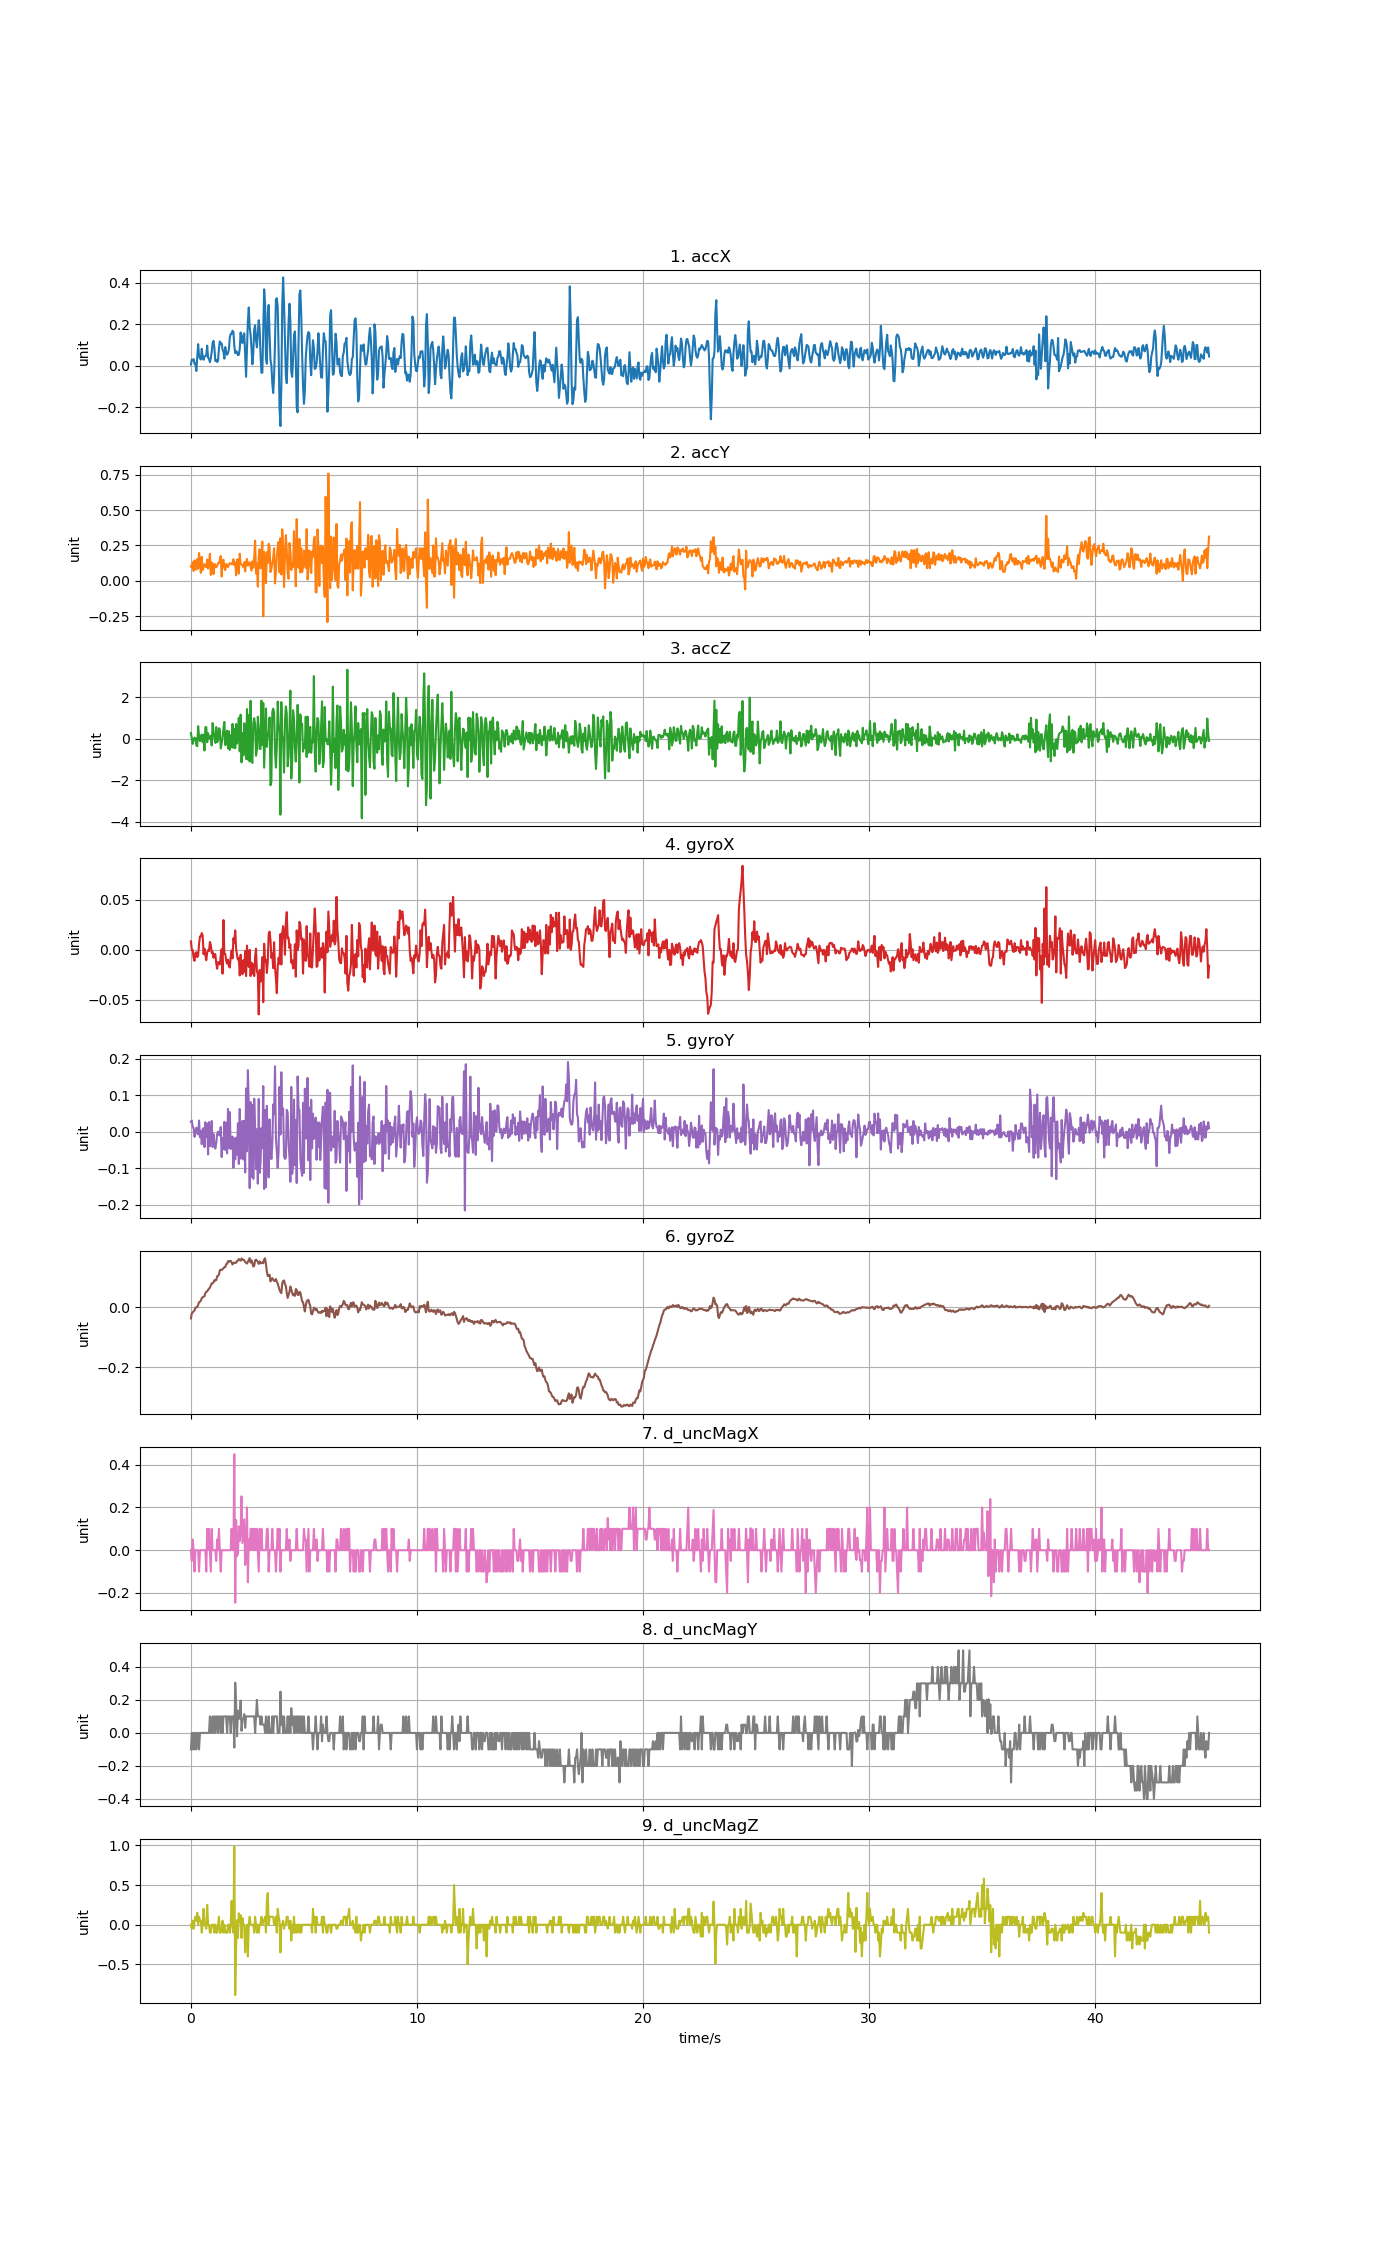

Values plotted in this chart, from the file beside it:
accX, accY, accZ, gyroX, gyroY, gyroZ, d_uncMagX, d_uncMagY, d_uncMagZ
0.005387, 0.1034, 0.2799, 0.008363, 0.02713, -0.03742, 0.0, -0.1, 0.0
0.02909, 0.09182, 0.03328, -0.0001894, 0.0308, -0.02032, -0.05, 0.0, -0.05
0.02676, 0.1305, -0.245, -0.0004948, 0.0137, -0.01726, 0.05, -0.1, 0.05
0.03124, 0.06889, -0.03496, -0.008436, 0.009114, -0.0139, 0.0, 0.0, -0.05
0.009098, 0.1439, 0.05961, -0.01118, -0.01379, -0.01054, -0.1, -0.1, 0.05
0.009816, 0.108, 0.03687, -0.003244, -0.003409, -0.001991, 0.0, 0.0, 0.1
-0.02556, 0.07919, -0.3043, -0.002633, 0.01125, 0.0001466, 0.0, -0.1, 0.05
0.03777, 0.1536, -0.3558, -0.00752, -0.002187, 0.000452, 0.0, 0.0, 0.15
0.1038, 0.08607, 0.6115, -0.005687, -0.007074, 0.007782, 0.0, 0.0, 0.0
0.04729, 0.1963, 0.1123, 0.005308, 0.0308, 0.01633, -0.1, -0.1, 0.1
0.03675, 0.1405, -0.114, 0.01325, -0.01502, 0.01817, 0.0, 0.0, 0.04999
0.02963, 0.0562, 0.1255, 0.01325, 0.002089, 0.02183, 0.0, 0.0, 0.05
0.08134, 0.1697, 0.2093, 0.01661, -0.03395, 0.02977, 0.0, 0.0, -0.09999
0.03998, 0.07482, -0.1672, 0.01417, 0.007587, 0.03374, 0.0, 0.0, 0.0
0.02837, 0.09601, 0.1925, -0.004465, 0.01003, 0.03466, 0.0, 0.0, 0.2
0.04549, 0.1174, -0.5641, 0.001032, -0.04189, 0.03649, 0.0, 0.0, 0.0
0.04597, 0.1074, 0.5636, -0.005687, 0.02591, 0.04688, 0.0, 0.0, 0.0
0.04896, 0.09541, 0.5636, -0.01057, -0.01349, 0.05115, -0.1, 0.0, -0.05
0.09649, 0.1501, -0.163, -0.002633, 0.02225, 0.05299, 0.1, 0.0, 0.25
0.03723, 0.08631, 0.2703, -0.0004948, -0.06236, 0.05726, 0.0, 0.0, 0.0
0.03424, 0.1174, 0.01412, -0.001411, 0.02652, 0.06215, 0.1, 0.0, 0.0
0.01676, 0.1907, 0.07158, 0.007752, -0.03945, 0.06459, 0.0, 0.1, -0.09999
0.03657, 0.04088, 0.1488, 0.004698, -0.008601, 0.07284, -0.1, 0.0, -0.1
0.06632, 0.129, -0.3175, -0.003244, 0.02958, 0.07925, 0.1, 0.0, 0.0
0.1083, 0.1137, 0.7575, -0.002022, -0.04189, 0.07925, 0.0, 0.1, 0.0
0.1197, 0.04681, 0.3014, -0.008131, -0.006463, 0.08292, 0.0, 0.0, 0.0
0.08428, 0.1199, 0.06081, -0.004465, -0.03212, 0.09025, 0.0, 0.1, -0.1
0.02286, 0.09589, -0.1966, -0.004465, -0.04617, 0.08842, 0.0, 0.0, 0.0
0.02682, 0.09613, 0.5672, -0.01363, -0.03212, 0.09025, -0.05, 0.1, -0.1
0.01772, 0.1061, -0.1636, -0.01913, -0.006463, 0.1031, 0.05, 0.1, -0.1
0.02382, 0.124, -0.06489, -0.01241, 0.0002566, 0.1043, 0.0, 0.0, 0.0
0.082, 0.1259, 0.5097, -0.01424, -0.008296, 0.108, 0.1, 0.1, 0.1
0.1171, 0.1448, 0.4594, -0.01485, -0.01013, 0.1232, 0.0, 0.1, -0.1
0.1043, 0.1753, -0.4671, -0.005687, 0.01308, 0.1251, -0.1, 0.0, -0.09999
0.1068, 0.02963, -0.2002, 0.0004215, -0.06938, 0.1238, 0.0, 0.1, -0.05
0.07877, 0.1375, 0.04525, -0.02401, -0.01685, 0.1263, 0.0, 0.0, 0.05
0.06656, 0.1499, 0.481, 0.02974, -0.048, 0.13, 0.0, 0.1, -0.1
0.03376, 0.09361, 0.812, -0.00416, 0.02713, 0.1333, 0.0, 0.1, 0.0
0.08978, 0.07482, -0.3031, -0.00416, -0.04983, 0.1336, 0.0, 0.1, -0.1
0.06273, 0.1179, 0.01652, -0.01118, 0.02469, 0.1434, 0.0, 0.1, -0.09999
0.05279, 0.1137, 0.3924, -0.01393, -0.0593, 0.1446, 0.0, 0.0, -0.1
0.06033, 0.09601, -0.4623, -0.009963, 0.06256, 0.1532, 0.0, 0.1, 0.0
0.07877, 0.114, 0.3637, -0.01607, -0.04434, 0.1507, 0.0, 0.1, 0.0
0.1356, 0.1245, -0.5341, -0.0179, 0.05401, 0.1538, 0.0, 0.1, -0.09999
0.1524, 0.1232, 0.1739, -0.00752, -0.04709, 0.1541, 0.0, 0.0, 0.0
0.1537, 0.1178, -0.4001, -0.0008002, -0.03212, 0.1495, 0.1, 0.1, 0.3
0.168, 0.1173, 0.7204, -0.008741, -0.01318, 0.1422, 0.0, 0.1, 0.0
0.1632, 0.1519, -0.4348, 0.01142, -0.0987, 0.1483, 0.0, 0.1, -0.09999
0.09481, 0.111, 0.4678, 0.007141, -0.01868, 0.1471, 0.449, -0.089, 0.986
0.06009, 0.1282, -0.4492, 0.01936, -0.07549, 0.1483, -0.246, 0.304, -0.887
0.07015, 0.03831, 0.7156, 0.001032, -0.01624, 0.1477, 0.141, 0.175, -0.258
0.06572, 0.1514, -0.2283, -0.005687, -0.06266, 0.1538, -0.028, -0.02, 0.058
0.05028, 0.1495, 0.2212, -0.009963, 0.02316, 0.155, -0.016, 0.135, -0.1675
0.05279, 0.0504, 1.014, -0.008741, -0.08832, 0.1605, 0.111, 0.087, 0.1445
0.082, 0.1912, -0.6006, -0.02585, 0.06256, 0.1574, 0.043, 0.0865, 0.032
0.1598, 0.1196, 1.165, -0.005076, -0.07366, 0.155, 0.095, 0.1955, 0.12
0.1198, 0.1143, -1.134, -0.01852, 0.003311, 0.1623, 0.252, 0.0125, -0.167
0.1091, 0.1087, 0.2811, -0.02462, 0.02958, 0.1581, 0.034, 0.083, 0.084
0.1474, 0.09601, -0.7999, -0.01057, -0.0761, 0.1581, 0.0895, 0.0855, 0.008995
0.156, 0.1325, 0.7479, -0.02218, 0.03019, 0.1562, 0.1445, 0.114, -0.005995
... 1,067 more rows
